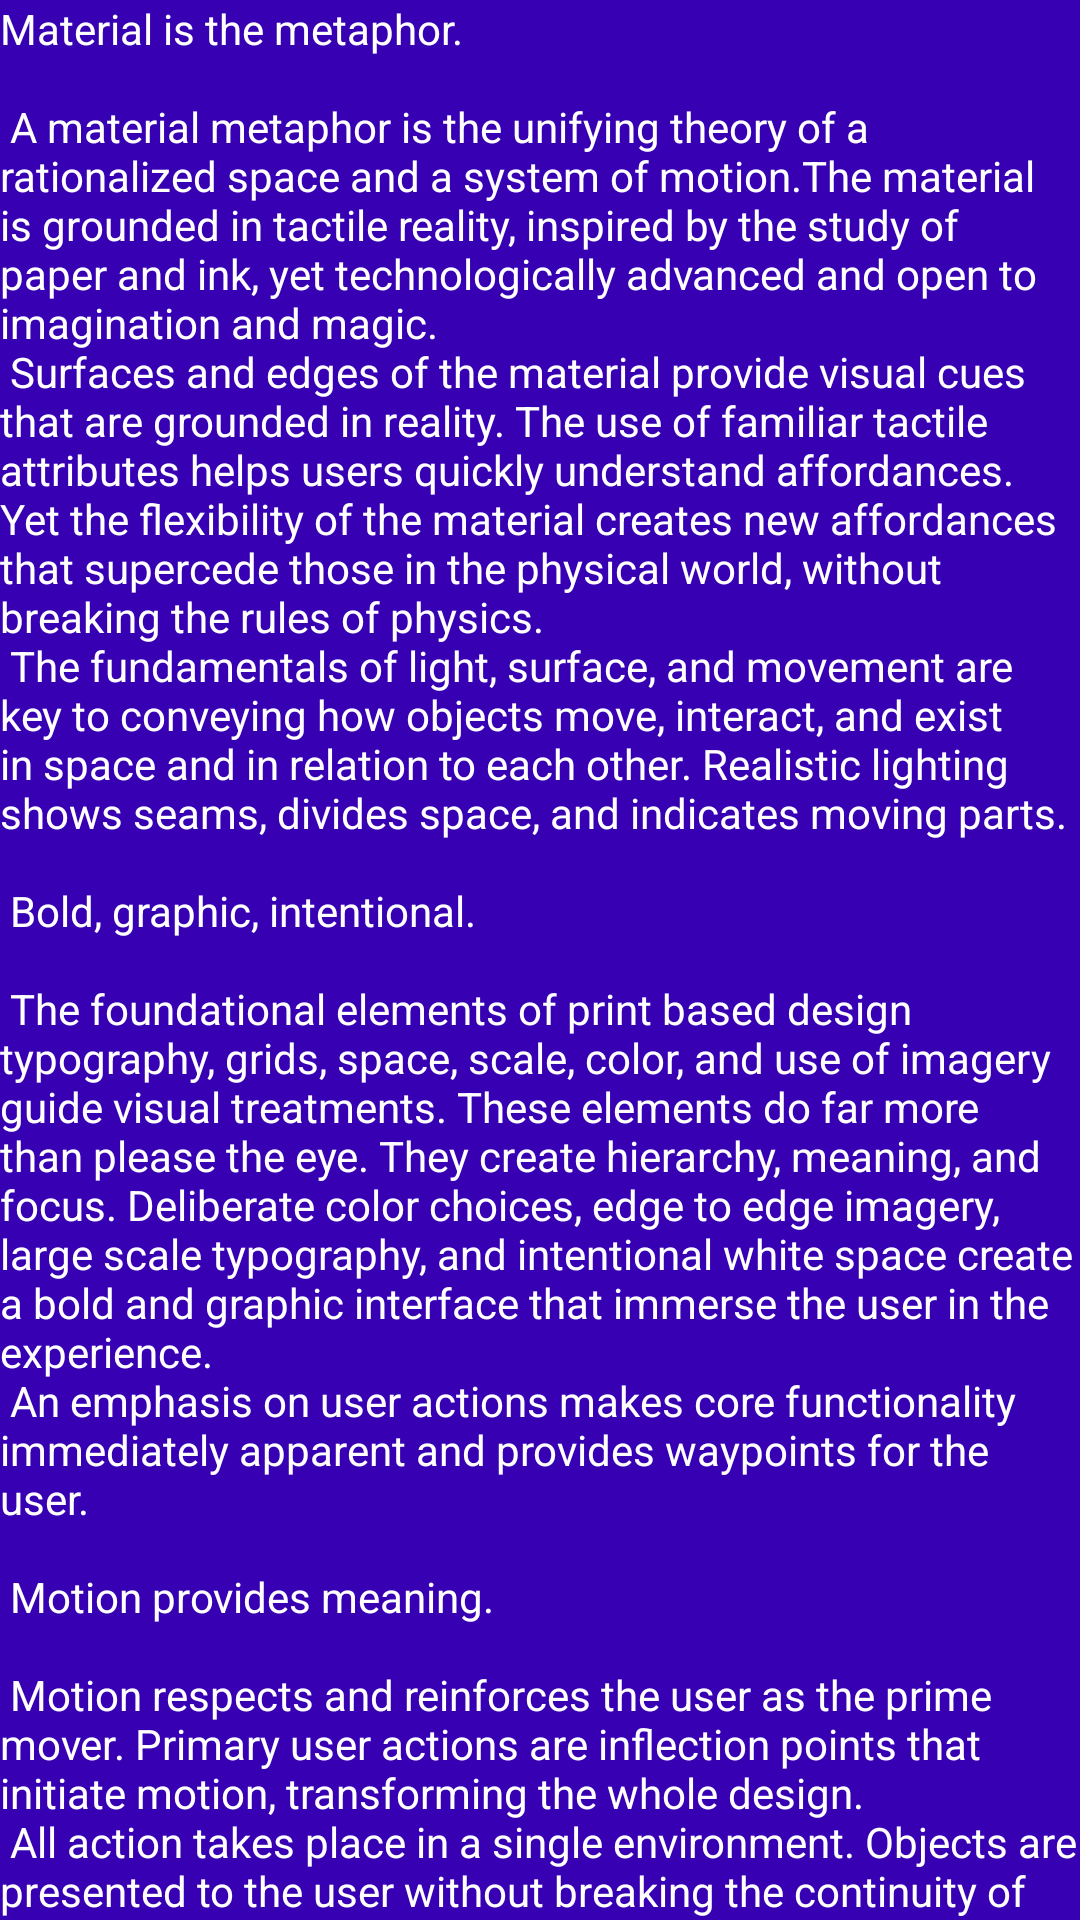

Produce the Android XML layout that renders to this screen, including the resource entries it uses.
<!-- AndroidManifest.xml: application theme Theme.MyCian -->
<!-- res/layout/fragment_filter.xml -->
<?xml version="1.0" encoding="utf-8"?>
<androidx.core.widget.NestedScrollView xmlns:android="http://schemas.android.com/apk/res/android"
    xmlns:tools="http://schemas.android.com/tools"
    android:layout_width="match_parent"
    android:layout_height="match_parent"
    android:background="@color/purple_700"
    tools:context=".UI.FilterFragment">

    <TextView
        android:textColor="@color/white"
        android:layout_width="wrap_content"
        android:layout_height="wrap_content"
        android:layout_margin="@dimen/text_margin"
        android:text="@string/large_text" />
</androidx.core.widget.NestedScrollView>
<!-- resources referenced by this layout -->
<resources>

</resources>
